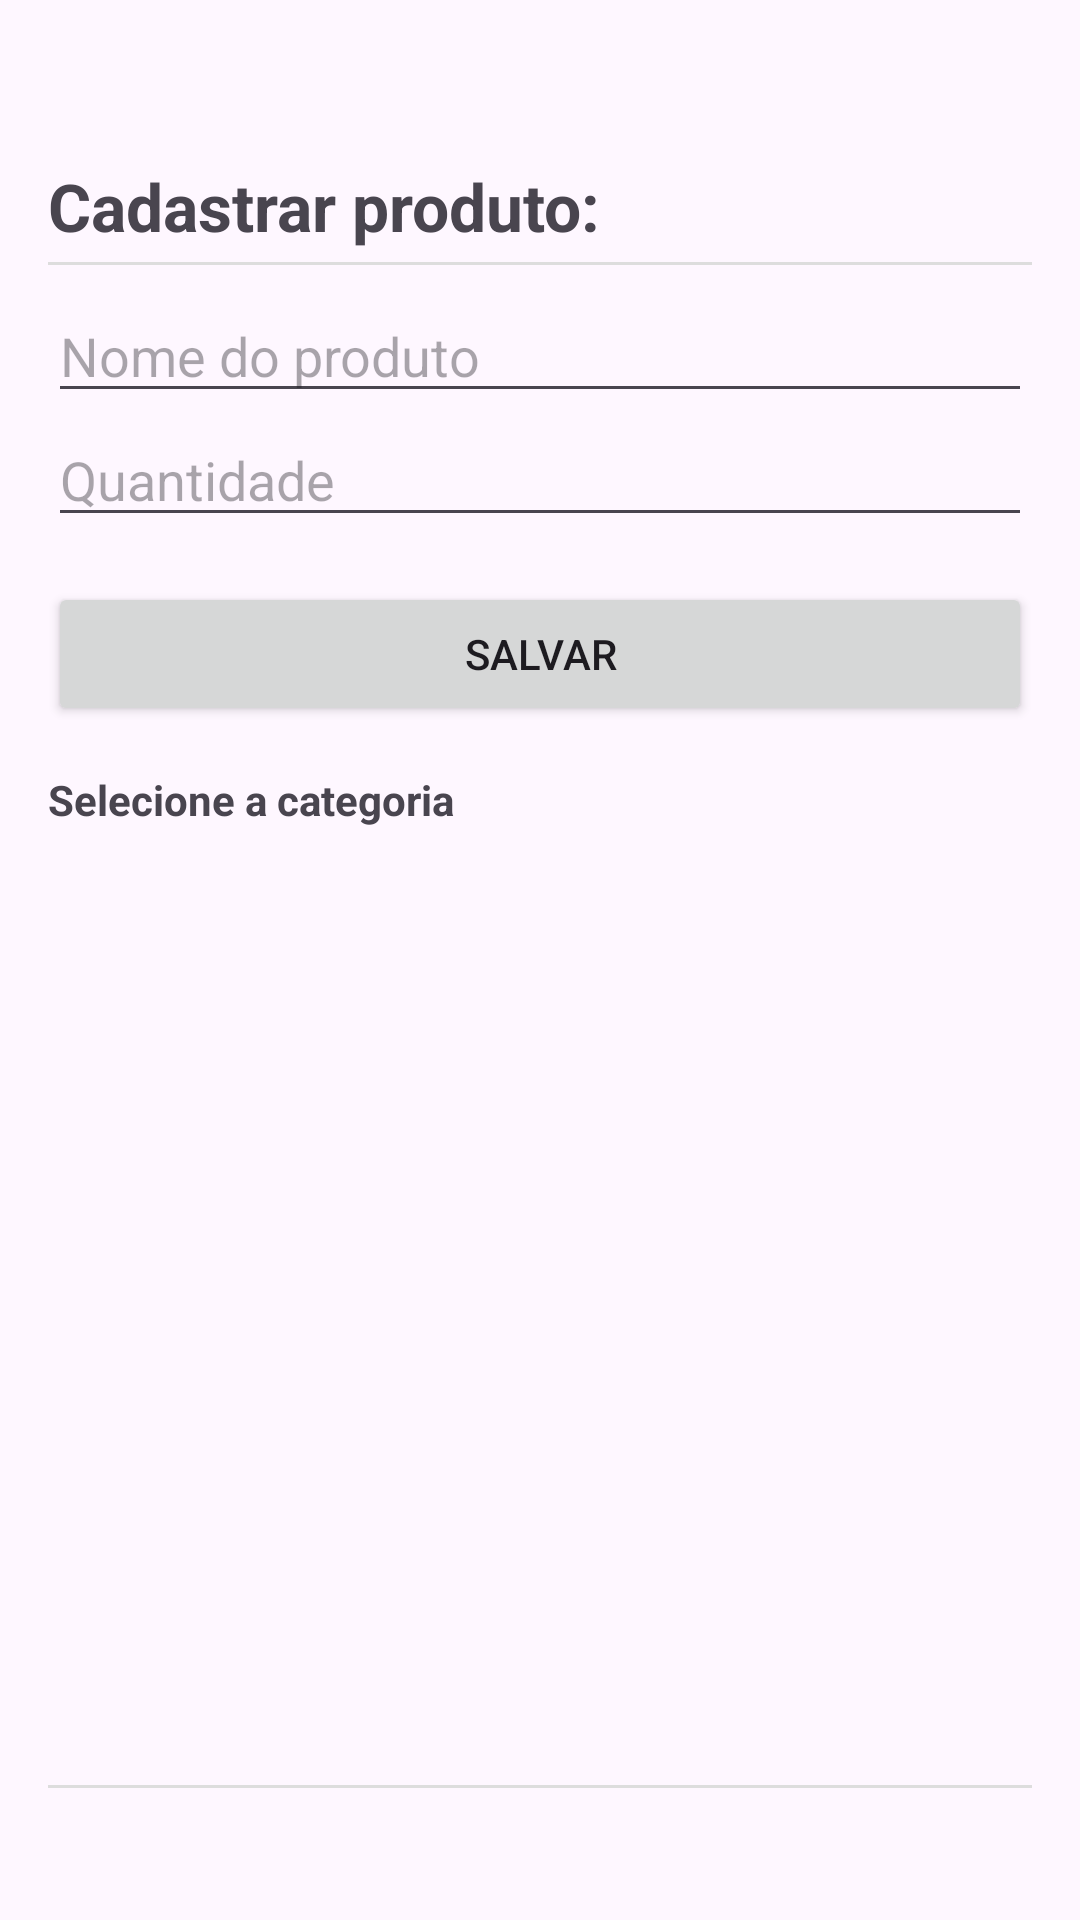

Here is an Android app screen rendered from its layout file. Give the layout XML and the strings, colors and styles it references.
<!-- AndroidManifest.xml: application theme Theme.OrganizadorDeCompras -->
<!-- res/layout/activity_cadastro_produto.xml -->
<?xml version="1.0" encoding="utf-8"?>
<LinearLayout
    xmlns:android="http://schemas.android.com/apk/res/android"
    android:orientation="vertical"
    android:padding="16dp"
    android:layout_width="match_parent"
    android:layout_height="match_parent">

    <View
        android:layout_width="match_parent"
        android:layout_height="0dp"
        android:background="#DDDDDD"
        android:layout_marginTop="30dp"
        android:layout_marginBottom="8dp"/>

    <TextView
        android:text="Cadastrar produto:"
        android:textSize="22sp"
        android:textStyle="bold"
        android:layout_width="wrap_content"
        android:layout_height="wrap_content"/>

    <View
        android:layout_width="match_parent"
        android:layout_height="1dp"
        android:background="#DDDDDD"
        android:layout_marginTop="4dp"
        android:layout_marginBottom="8dp"/>

    <EditText
        android:id="@+id/editNomeProduto"
        android:hint="Nome do produto"
        android:inputType="textCapWords"
        android:layout_width="match_parent"
        android:layout_height="wrap_content"/>

    <EditText
        android:id="@+id/editQuantidade"
        android:hint="Quantidade"
        android:inputType="textCapWords"
        android:layout_width="match_parent"
        android:layout_height="wrap_content"/>

    <Button
        android:id="@+id/botaoSalvarProduto"
        android:layout_width="match_parent"
        android:layout_height="wrap_content"
        android:text="Salvar"
        android:layout_marginTop="15dp"/>

    <TextView
        android:text="Selecione a categoria"
        android:textStyle="bold"
        android:layout_marginTop="15dp"
        android:layout_width="wrap_content"
        android:layout_height="wrap_content"/>

    <androidx.recyclerview.widget.RecyclerView
        android:id="@+id/recyclerCategorias"
        android:layout_width="match_parent"
        android:layout_marginTop="5dp"
        android:layout_height="0dp"
        android:layout_weight="1"/>

    <View
        android:layout_width="match_parent"
        android:layout_height="1dp"
        android:background="#DDDDDD"
        android:layout_marginTop="4dp"
        android:layout_marginBottom="28dp"/>

</LinearLayout>
<!-- resources referenced by this layout -->
<resources>
  <style name="Theme.OrganizadorDeCompras" parent="Base.Theme.OrganizadorDeCompras" />
  <style name="Base.Theme.OrganizadorDeCompras" parent="Theme.Material3.DayNight.NoActionBar">
          
          
      </style>
</resources>
